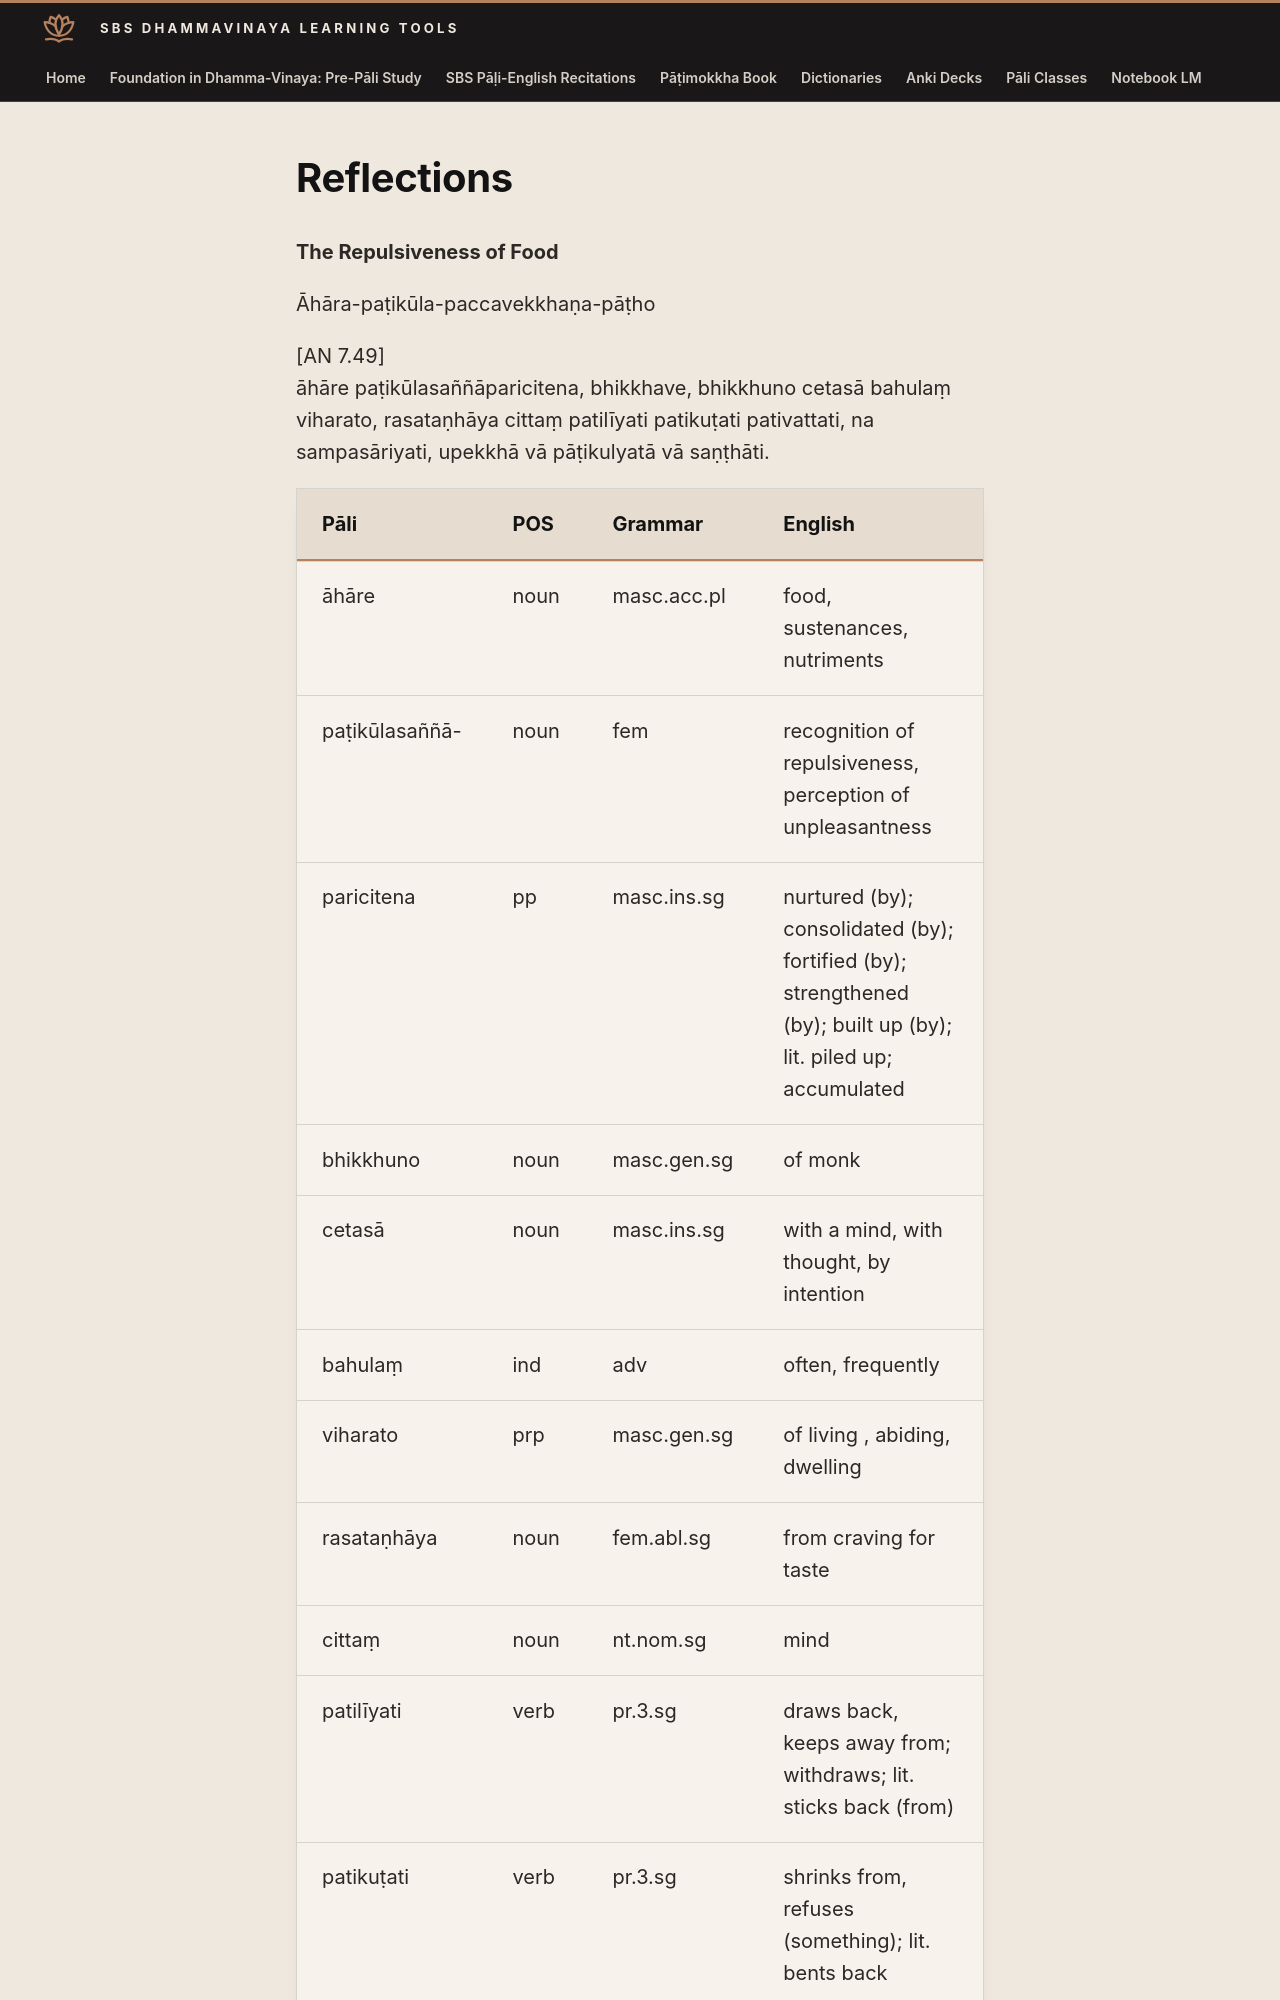

repository: sasanarakkha/study-tools · page: 6-pali-class/sbs-per-analysis/per-32-the-repulsiveness-of-food/index.html · generator: mkdocs

# Reflections

**The Repulsiveness of Food**

Āhāra-paṭikūla-paccavekkhaṇa-pāṭho

[AN 7.49]
āhāre paṭikūlasaññāparicitena, bhikkhave, bhikkhuno cetasā bahulaṃ viharato, rasataṇhāya cittaṃ patilīyati patikuṭati pativattati, na sampasāriyati, upekkhā vā pāṭikulyatā vā saṇṭhāti.
